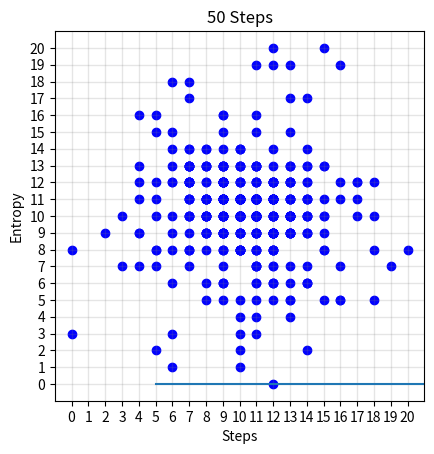

Here is the Python script that generated this plot:
import random
import matplotlib.pyplot as plt
import numpy as np
import scipy.constants as const
from scipy import optimize

import math

matrix = []
field = []
row = []
number = 0
entropy = []
steps = [5, 10, 15, 20, 25, 30, 35, 40, 45, 50, 55, 60, 65, 70, 75, 80, 85, 90, 95, 100, 200]

probability_stay = 0.2
probability_corner = 0.5 * (1 - probability_stay)
probability_middle = 0.25 * (1 - probability_stay)
probability_edge = 0.33 * (1 - probability_stay)
print(f"probability_corner: {probability_corner}")
print(f"probability_middle: {probability_middle}")
print(f"probability_edge: {probability_edge}")


def cleaning(matrix, field, number):
    matrix.clear()
    field.clear()
    number = 0


def create_array_points():
    for i in range(100):
        row = []
        for j in range(2):
            row.append(0)
        matrix.append(row)


def create_array_field():
    for i in range(600):
        row = []
        for j in range(1):
            row.append(0)
        field.append(row)


def fill_array_points():
    for i in matrix:
        i[0] = random.randint(10, 11)
        i[1] = random.randint(10, 11)


def fill_array_field(matrix, field):
    for i in matrix:
        x = i[0]
        y = i[1]
        # print(field[x*20+y][0])
        field[x * 20 + y][0] += 1


def print_array_points(number):
    for i in matrix:
        number += 1
        if number % 10 == 0:
            print(i)
        else:
            print(i, end=" ")


def print_array_field(number):
    for i in field:
        number += 1
        if number % 20 == 0:
            print(i)
        else:
            print(i, end=" ")


def show_matrix_in_graph(name_of_graph):
    for i in matrix:
        plt.scatter(i[0], i[1], color="blue")
    # locs, labels = xticks()
    plt.axis("square")
    plt.xticks(np.arange(0, 21, step=1))
    plt.yticks(np.arange(0, 21, step=1))
    plt.grid(color='grey', linestyle='-', linewidth=1, alpha=0.2)
    plt.title(name_of_graph)
    plt.show()


def move_points():
    random_number = 0
    for i in matrix:
        random_number = random.random()
        random_number2 = random.random()

        # Corners
        if i[0] == 0 and i[1] == 20:
            if random_number <= probability_stay:
                continue
            elif random_number <= probability_stay + probability_corner:
                i[0] += 1
            else:
                i[1] -= 1
        elif i[0] == 20 and i[1] == 0:
            if random_number <= probability_stay:
                continue
            elif random_number <= probability_stay + probability_corner:
                i[0] -= 1
            else:
                i[1] += 1
        elif i[0] == 0 and i[1] == 0:
            if random_number <= probability_stay:
                continue
            elif random_number <= probability_stay + probability_corner:
                i[0] += 1
            else:
                i[1] += 1
        elif i[0] == 20 and i[1] == 20:
            if random_number <= probability_stay:
                continue
            elif random_number <= probability_stay + probability_corner:
                i[0] -= 1
            else:
                i[1] -= 1
        # Edges
        elif i[0] == 0 and i[1] != 0 and i[1] != 20:
            if random_number <= probability_stay:
                continue
            elif random_number <= probability_stay + probability_edge:
                i[0] += 1
            elif random_number <= probability_stay + probability_edge + probability_edge:
                i[1] -= 1
            else:
                i[1] += 1
        elif i[0] == 20 and i[1] != 0 and i[1] != 20:
            if random_number <= probability_stay:
                continue
            elif random_number <= probability_stay + probability_edge:
                i[0] -= 1
            elif random_number <= probability_stay + probability_edge + probability_edge:
                i[1] += 1
            else:
                i[1] -= 1
        elif i[1] == 0 and i[0] != 0 and i[0] != 20:
            if random_number <= probability_stay:
                continue
            elif random_number <= probability_stay + probability_edge:
                i[0] += 1
            elif random_number <= probability_stay + probability_edge + probability_edge:
                i[0] -= 1
            else:
                i[1] += 1
        elif i[1] == 20 and i[0] != 0 and i[0] != 20:
            if random_number <= probability_stay:
                continue
            elif random_number <= probability_stay + probability_edge:
                i[0] += 1
            elif random_number <= probability_stay + probability_edge + probability_edge:
                i[0] -= 1
            else:
                i[1] -= 1
        # Center
        elif i[0] != 0 and i[0] != 20 and i[1] != 0 and i[1] != 20:
            if random_number <= probability_stay:
                continue
            elif random_number <= probability_stay + probability_middle:
                i[0] += 1
            elif random_number <= probability_stay + 2 * probability_middle:
                i[0] -= 1
            elif random_number <= probability_stay + 3 * probability_middle:
                i[1] += 1
            else:
                i[1] -= 1


def computations(steps):
    cleaning(matrix, field, number)
    create_array_points()
    create_array_field()
    fill_array_points()
    # print_array_points(number=0)
    for j in range(25):
        for i in range(steps):
            move_points()
        fill_array_field(matrix, field)
        matrix.clear()
        create_array_points()
        fill_array_points()

    # print_array_field(number=0)
    for i in field:
        i[0] /= 100
        i[0] /= 25
    # print_array_field(number=0)

    empty = 0
    s = 0
    Summation = 0
    for i in field:
        try:
            Summation += math.log(i[0]) * i[0]
        except:
            empty += 1

    s = -const.Boltzmann * Summation
    print(f"25 iterations - {steps} steps, entropy is {s}")
    entropy.append(s)


create_array_points()
fill_array_points()
print_array_points(number=0)

show_matrix_in_graph("Before")

# 5 Steps
for i in range(5):
    move_points()
show_matrix_in_graph("5 Steps")

# 10 Steps
for i in range(5):
    move_points()
show_matrix_in_graph("10 Steps")

# 20 Steps
for i in range(10):
    move_points()
show_matrix_in_graph("20 Steps")

# 50 Steps
for i in range(30):
    move_points()
show_matrix_in_graph("50 Steps")

create_array_field()
# print_array_field(number=0)
fill_array_field(matrix, field)
# print_array_field(number=0)

# Calculation of number of points to check if it is correct
# sum=0
# for i in field:
#  sum += i[0]
# print(sum)

computations(steps=5)
computations(steps=10)
computations(steps=15)
computations(steps=20)
computations(steps=25)
computations(steps=30)
computations(steps=35)
computations(steps=40)
computations(steps=45)
computations(steps=50)
computations(steps=55)
computations(steps=60)
computations(steps=65)
computations(steps=70)
computations(steps=75)
computations(steps=80)
computations(steps=85)
computations(steps=90)
computations(steps=95)
computations(steps=100)
computations(steps=200)

plt.plot(steps, entropy)

plt.xlabel("Steps")
plt.ylabel("Entropy")

plt.show()
